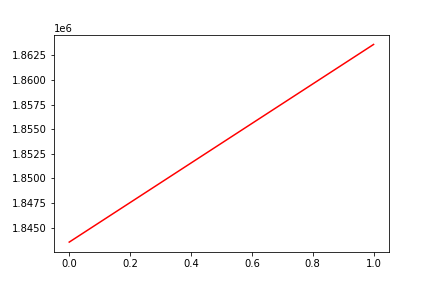

The file beside this chart, header and first rows:
, date, assets
0, 0, 1843530
1, 20171108, 1863623
